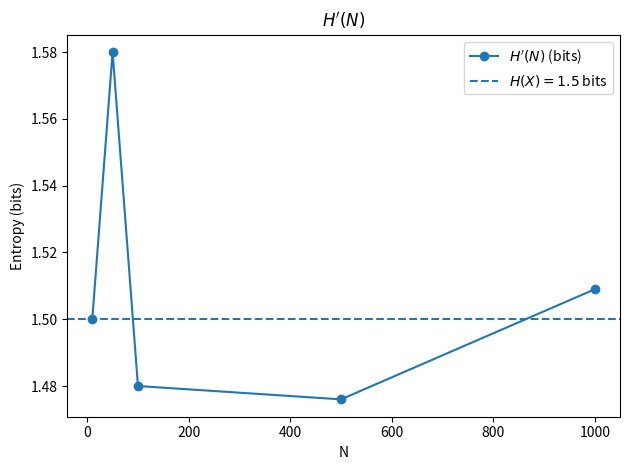

Reproduce this figure in Python.
import numpy as np
import matplotlib.pyplot as plt


vals  = np.array([1, 0, -1])
probs = np.array([0.5, 0.25, 0.25])
log2p = {1: np.log2(0.5), 0: np.log2(0.25), -1: np.log2(0.25)}

rng = np.random.default_rng(1)  

def sample_seq(N):
    return rng.choice(vals, size=N, p=probs)

def Hhat_bits(seq):
    return - np.mean([log2p[int(x)] for x in seq])

Ns = [10, 50, 100, 500, 1000]
hhats = []

for N in Ns:
    seq = sample_seq(N)
    hhats.append(Hhat_bits(seq))
    c1 = (seq==1).sum()
    c0 = (seq==0).sum() 
    cm1 = (seq==-1).sum()
    print(f"N={N:4d} , distribution: 1:{c1:4d} 0:{c0:4d} -1:{cm1:4d} , H'={hhats[-1]:.4f} bits")

H_true = 1.5 

plt.plot(Ns, hhats, "o-", label=r"$H'(N)$ (bits)")
plt.axhline(H_true, ls="--", label=r"$H(X)=1.5$ bits")
plt.xlabel("N"); plt.ylabel("Entropy (bits)"); plt.title(r"$H'(N)$")
path = "Hhat_vs_N.png"
plt.savefig(path, dpi=300, bbox_inches="tight")

plt.legend(); plt.tight_layout(); plt.show()
